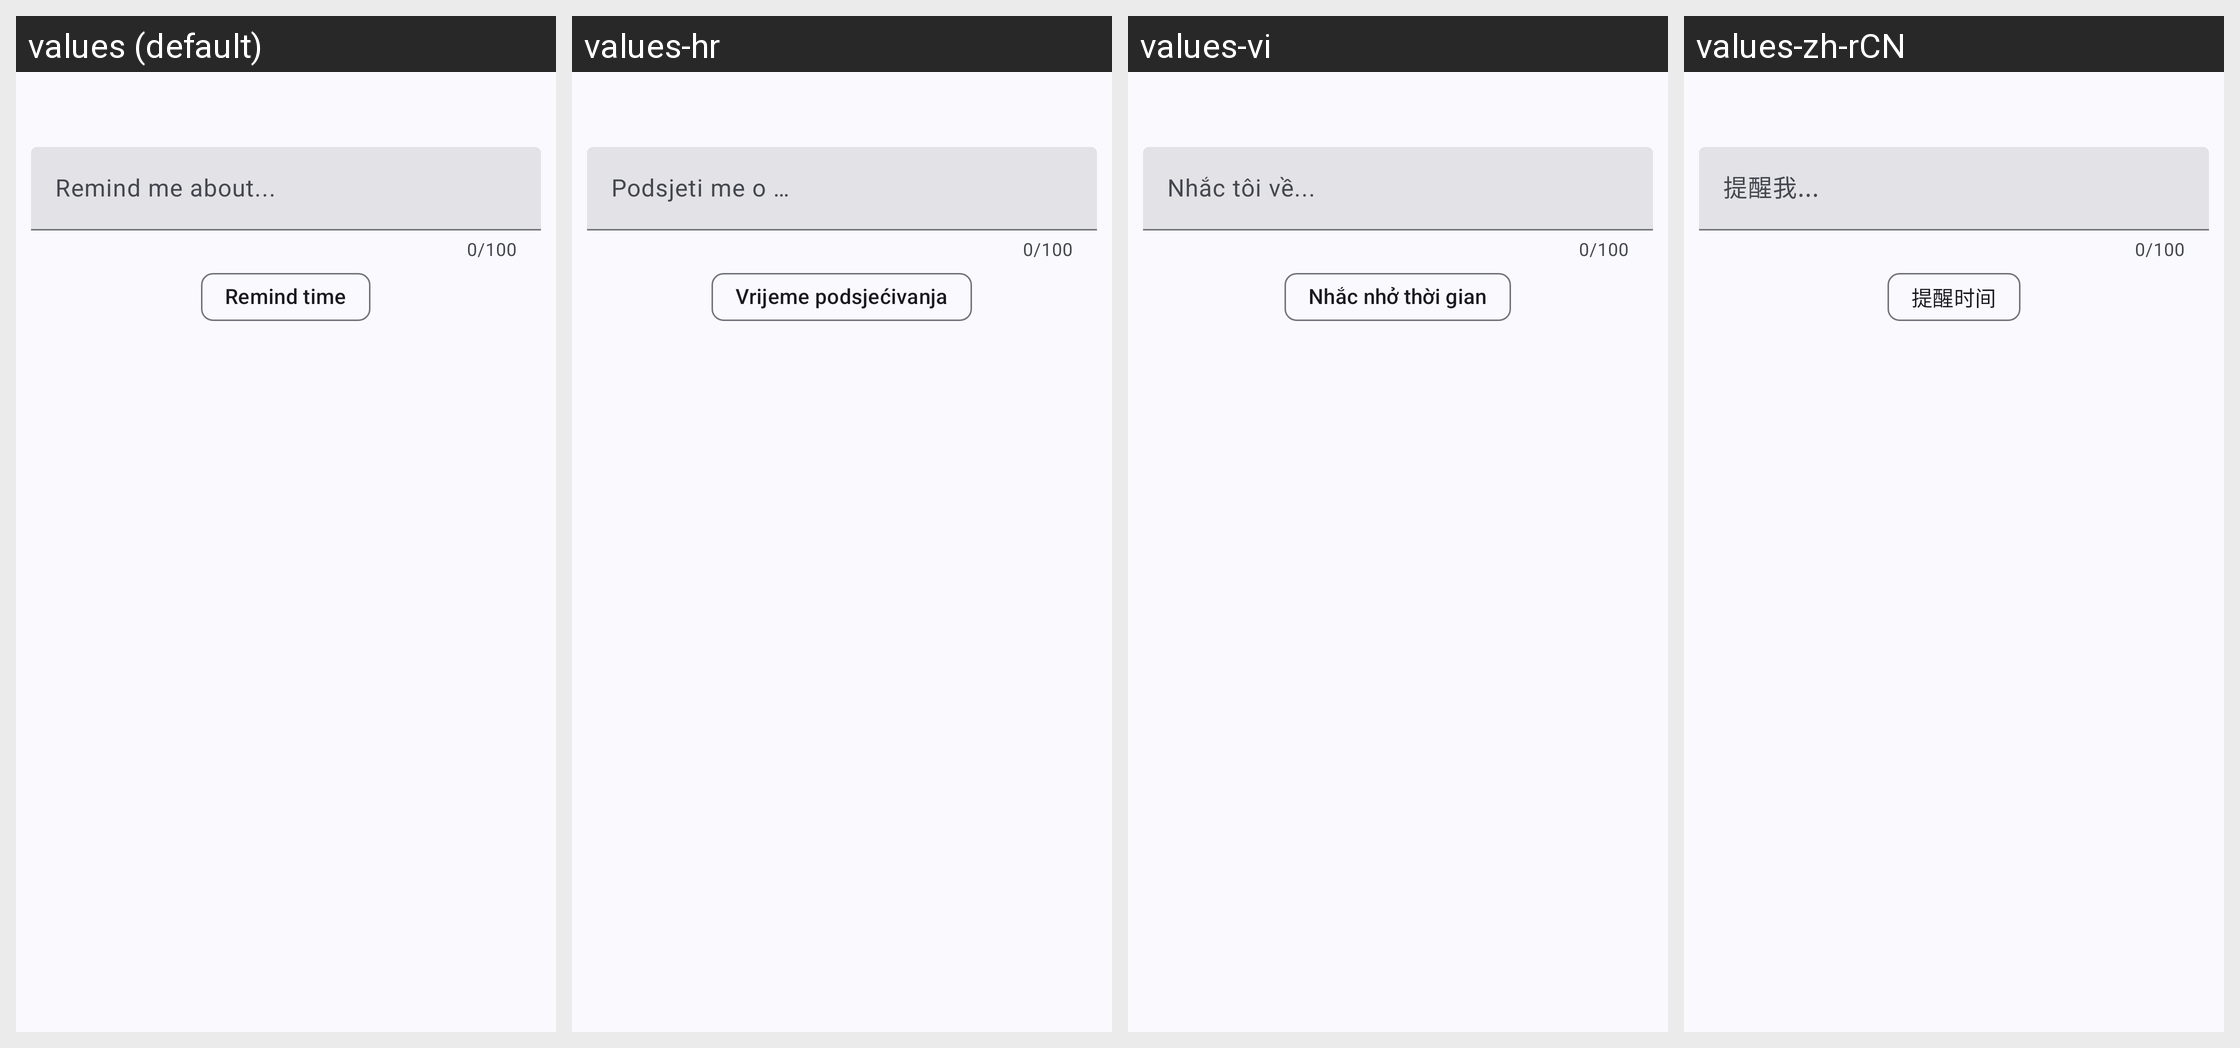

Translations of the strings shown on this Android screen, per locale in the grid:
Android screen res/layout/todo_add.xml rendered under 4 locales, left to right: values (default), values-hr, values-vi, values-zh-rCN. Device: Nexus 5 (rendered at 1080×1920; each locale shown at half size, 540×960, under a caption strip naming it); theme AppTheme.
Other locales in the repository, not shown: values-ar, values-cs, values-de, values-es, values-fr, values-nb-rNO, values-pt, values-pt-rBR, values-ru, values-zh-rTW.
Strings drawn on this screen, with the default value and each locale's value (text and hints the layout hard-codes, and strings that could not be matched under every locale, appear in the picture but are not listed):

remind_hint
  values: Remind me about...
  values-hr: Podsjeti me o …
  values-vi: Nhắc tôi về...
  values-zh-rCN: 提醒我...

select_time
  values: Remind time
  values-hr: Vrijeme podsjećivanja
  values-vi: Nhắc nhở thời gian
  values-zh-rCN: 提醒时间
